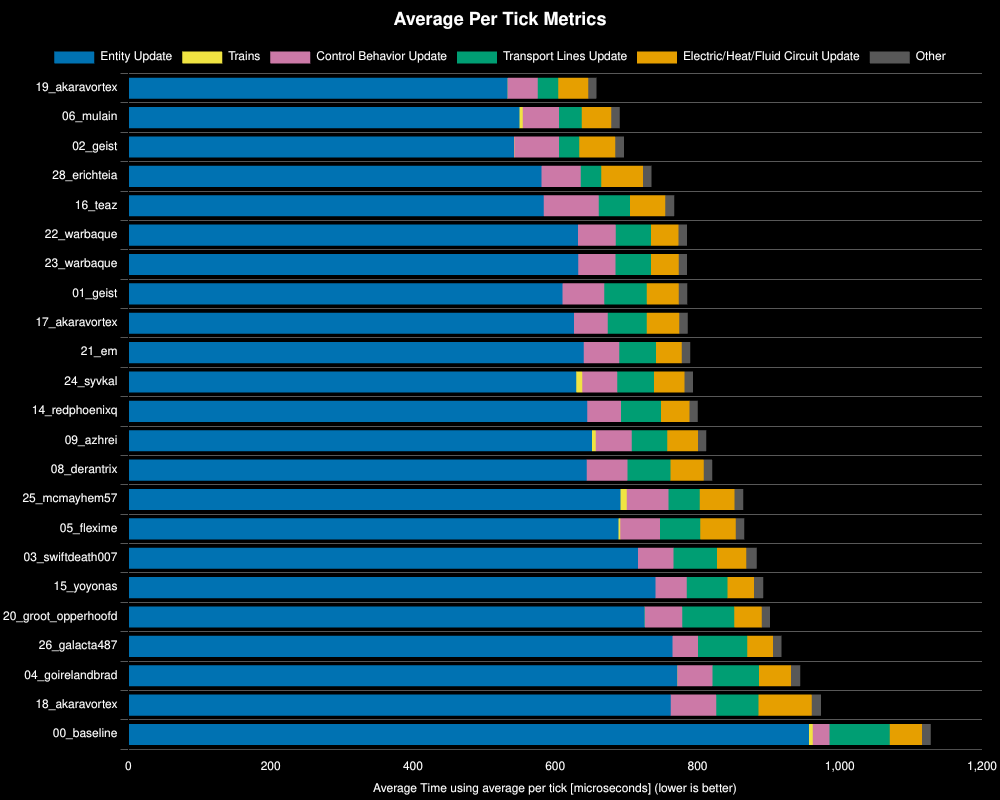

The table this chart was drawn from, first rows:
Save File, Entity Update, Control Behavior Update, Electric/Heat/Fluid Circuit Update, Transport Lines Update, Trains, Other, Whole Update, % Decrease from Previous, % Decrease from Best
19_akaravortex, 533, 42, 42, 29, 0, 12, 658, , 0%
06_mulain, 550, 51, 41, 32, 5, 12, 691, -4.95%, -4.95%
02_geist, 542, 63, 51, 28, 0, 12, 697, -0.87%, -5.87%
28_erichteia, 581, 55, 59, 29, 0, 12, 735, -5.57%, -11.76%
16_teaz, 584, 77, 50, 44, 0, 13, 768, -4.36%, -16.63%
22_warbaque, 632, 53, 39, 50, 0, 12, 785, -2.3%, -19.32%
23_warbaque, 632, 52, 39, 50, 0, 12, 785, -0.02%, -19.34%
01_geist, 610, 59, 45, 60, 0, 12, 786, -0.05%, -19.4%
17_akaravortex, 626, 47, 46, 55, 0, 12, 786, -0.07%, -19.48%
21_em, 640, 50, 36, 52, 0, 12, 790, -0.44%, -20%
24_syvkal, 630, 49, 43, 52, 8, 12, 794, -0.49%, -20.59%
14_redphoenixq, 645, 47, 40, 56, 0, 12, 800, -0.85%, -21.62%
09_azhrei, 652, 51, 43, 50, 5, 12, 812, -1.51%, -23.45%
08_derantrix, 644, 57, 47, 61, 0, 12, 821, -1.03%, -24.72%
25_mcmayhem57, 692, 58, 49, 44, 9, 12, 864, -5.3%, -31.33%
05_flexime, 689, 56, 50, 57, 3, 12, 866, -0.18%, -31.56%
03_swiftdeath007, 716, 50, 41, 61, 0, 15, 883, -2.02%, -34.23%
15_yoyonas, 741, 44, 37, 57, 0, 13, 893, -1.05%, -35.63%
20_groot_opperhoofd, 726, 52, 39, 73, 0, 12, 902, -1.05%, -37.06%
26_galacta487, 765, 36, 36, 69, 0, 12, 918, -1.78%, -39.5%
04_goirelandbrad, 772, 49, 45, 65, 0, 13, 944, -2.88%, -43.52%
18_akaravortex, 762, 64, 75, 60, 0, 13, 974, -3.11%, -47.98%
00_baseline, 957, 23, 46, 85, 6, 12, 1128, -15.84%, -71.41%
